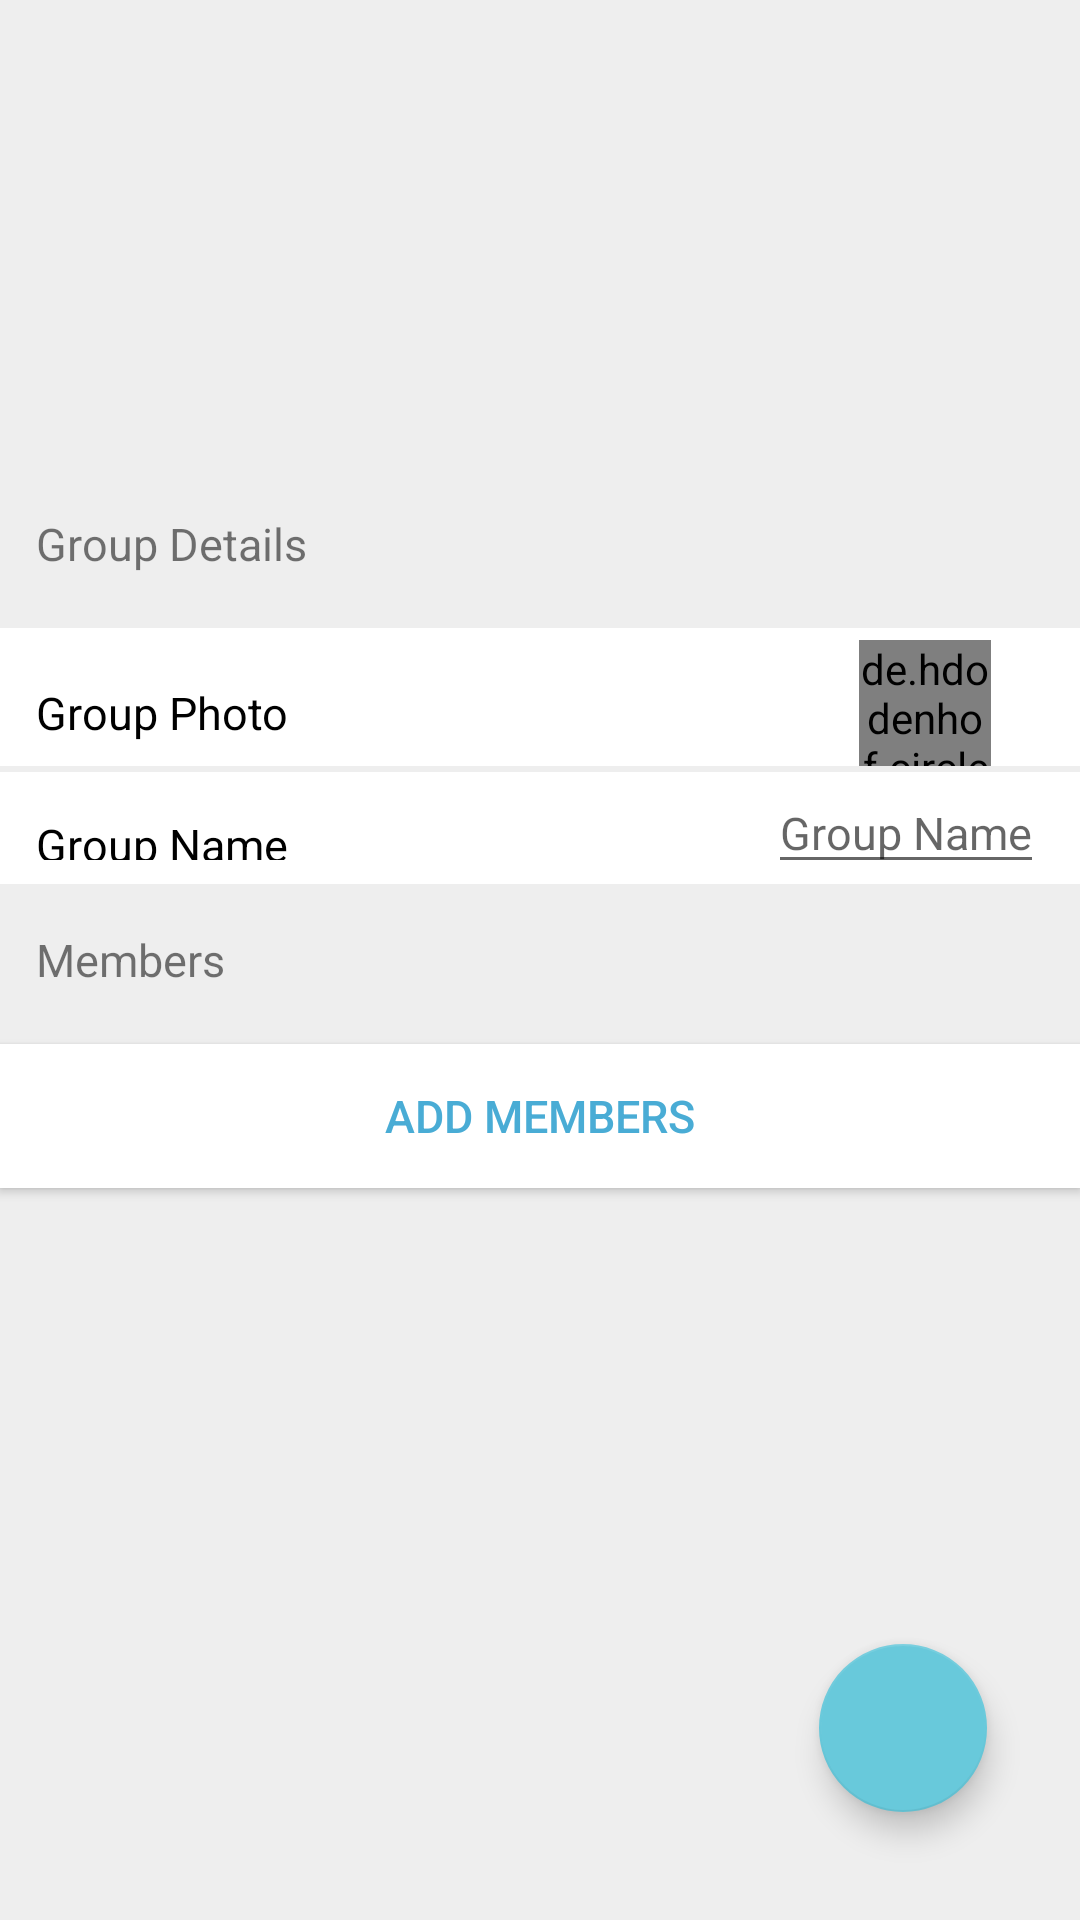

Write the Android layout XML for this screen, with the resource values it uses.
<!-- AndroidManifest.xml: application theme AppTheme -->
<!-- res/layout/fragment_edit_group.xml -->
<?xml version="1.0" encoding="utf-8"?>
<android.support.constraint.ConstraintLayout xmlns:android="http://schemas.android.com/apk/res/android"

    xmlns:app="http://schemas.android.com/apk/res-auto"
    xmlns:tools="http://schemas.android.com/tools"

    android:layout_width="match_parent"
    android:layout_height="match_parent"
    android:layout_gravity="center_vertical"

    android:layout_alignParentBottom="true"
    android:background="@color/background"
    android:tag=""

    >


    <TextView
        android:id="@+id/group_details"
        android:layout_width="match_parent"
        android:layout_height="wrap_content"
        android:layout_marginStart="12dp"
        android:layout_marginLeft="12dp"
        android:layout_marginTop="30dp"
        android:layout_marginBottom="8dp"
        android:text="@string/GroupDetails"
        android:textSize="15sp"
        app:layout_constraintBottom_toTopOf="@+id/constraintLayout3"
        app:layout_constraintEnd_toEndOf="parent"
        app:layout_constraintHorizontal_bias="1.0"
        app:layout_constraintStart_toStartOf="parent"
        app:layout_constraintTop_toBottomOf="@+id/constraintLayout2" />


    <android.support.constraint.ConstraintLayout
        android:id="@+id/constraintLayout3"
        android:layout_width="match_parent"
        android:layout_height="wrap_content"
        android:layout_marginTop="10dp"
        android:layout_marginBottom="2dp"
        android:background="@color/white"
        app:layout_constraintBottom_toTopOf="@+id/constraintLayout"
        app:layout_constraintEnd_toEndOf="parent"
        app:layout_constraintStart_toStartOf="parent"
        app:layout_constraintTop_toBottomOf="@+id/group_details">

        <de.hdodenhof.circleimageview.CircleImageView
            android:id="@+id/group_photo_image_view2"
            android:layout_width="44dp"
            android:layout_height="42dp"
            android:layout_marginStart="8dp"
            android:layout_marginLeft="8dp"
            android:layout_marginTop="4dp"
            android:layout_marginEnd="8dp"
            android:layout_marginRight="8dp"


            app:layout_constraintEnd_toEndOf="parent"
            app:layout_constraintHorizontal_bias="0.893"
            app:layout_constraintStart_toEndOf="@+id/teamPhoto_text_view2"
            app:layout_constraintTop_toTopOf="parent" />


        <TextView
            android:id="@+id/teamPhoto_text_view2"
            android:layout_width="wrap_content"
            android:layout_height="0dp"

            android:layout_marginStart="12dp"
            android:layout_marginLeft="12dp"
            android:layout_marginTop="8dp"
            android:layout_marginBottom="8dp"
            android:paddingTop="10sp"
            android:text="@string/teamPhoto"
            android:textColor="@color/black"
            android:textSize="15sp"
            app:layout_constraintBottom_toBottomOf="parent"
            app:layout_constraintStart_toStartOf="parent"
            app:layout_constraintTop_toTopOf="parent" />


    </android.support.constraint.ConstraintLayout>

    <android.support.constraint.ConstraintLayout
        android:id="@+id/constraintLayout"
        android:layout_width="match_parent"
        android:layout_height="wrap_content"
        android:layout_marginTop="2dp"
        android:background="@color/white"
        app:layout_constraintBottom_toTopOf="@+id/members"
        app:layout_constraintEnd_toEndOf="parent"
        app:layout_constraintHorizontal_bias="0.0"
        app:layout_constraintStart_toStartOf="parent"
        app:layout_constraintTop_toBottomOf="@+id/constraintLayout3"
        tools:ignore="MissingConstraints">

        <TextView
            android:id="@+id/group_name_text_view2"
            android:layout_width="wrap_content"
            android:layout_height="0dp"
            android:layout_marginStart="12dp"
            android:layout_marginLeft="12dp"
            android:layout_marginTop="14dp"
            android:layout_marginBottom="8dp"
            android:text="@string/group_name"
            android:textColor="@color/black"
            android:textSize="15sp"
            app:layout_constraintBottom_toBottomOf="parent"
            app:layout_constraintStart_toStartOf="parent"
            app:layout_constraintTop_toTopOf="parent">

        </TextView>

        <EditText
            android:id="@+id/change_group_name_edit_text"

            android:layout_width="wrap_content"
            android:layout_height="wrap_content"


            android:layout_marginEnd="12dp"
            android:layout_marginRight="12dp"
            android:hint="@string/group_name"
            android:inputType="text"
            android:paddingTop="10sp"
            android:textColor="@color/black"
            android:textSize="15sp"
            app:layout_constraintBottom_toBottomOf="parent"
            app:layout_constraintEnd_toEndOf="parent"

            app:layout_constraintTop_toTopOf="parent"
            app:layout_constraintVertical_bias="0.0" />
    </android.support.constraint.ConstraintLayout>


    <TextView
        android:id="@+id/members2"
        android:layout_width="match_parent"
        android:layout_height="wrap_content"

        android:layout_marginStart="12dp"
        android:layout_marginLeft="12dp"
        android:layout_marginTop="10dp"
        android:paddingTop="5sp"
        android:text="@string/members"
        android:textSize="15sp"
        app:layout_constraintBottom_toTopOf="@+id/constraintLayout2"
        app:layout_constraintEnd_toEndOf="parent"
        app:layout_constraintHorizontal_bias="1.0"
        app:layout_constraintStart_toStartOf="parent"
        app:layout_constraintTop_toBottomOf="@+id/constraintLayout" />

    <android.support.constraint.ConstraintLayout
        android:id="@+id/constraintLayout2"
        android:layout_width="match_parent"
        android:layout_height="300sp"
        android:layout_marginTop="10dp"
        app:layout_constraintBottom_toBottomOf="parent"
        app:layout_constraintTop_toBottomOf="@+id/members2"
        tools:layout_editor_absoluteX="16dp">

        <Button
            android:id="@+id/edit_members_button"
            android:layout_width="match_parent"
            android:layout_height="wrap_content"
            android:layout_marginTop="8dp"
            android:background="@color/white"
            android:text="@string/AddMembers"
            android:textColor="@color/bluelight"

            android:textSize="15sp"
            app:layout_constraintEnd_toEndOf="parent"
            app:layout_constraintHorizontal_bias="0.0"
            app:layout_constraintStart_toStartOf="@+id/add_members_list_view2"
            app:layout_constraintTop_toTopOf="parent">

        </Button>

        <ListView
            android:id="@+id/add_members_list_view2"
            android:layout_width="match_parent"
            android:layout_height="wrap_content"
            android:background="@color/white"

            app:layout_constraintHorizontal_bias="0.0"
            app:layout_constraintStart_toStartOf="parent"
            app:layout_constraintTop_toBottomOf="@+id/edit_members_button"
            app:layout_constraintVertical_bias="1.0">

        </ListView>

    </android.support.constraint.ConstraintLayout>

    
    <android.support.design.widget.FloatingActionButton
        android:id="@+id/update_group_fab_button"
        android:layout_width="wrap_content"
        android:layout_height="wrap_content"
        android:layout_gravity="bottom|end"

        android:layout_marginEnd="31dp"
        android:layout_marginRight="31dp"

        android:layout_marginBottom="36dp"
        android:background="@color/fab_color"
        android:backgroundTint="@color/fab_color"
        android:src="@drawable/ic_check"
        app:backgroundTint="@color/fab_color"
        app:layout_constraintBottom_toBottomOf="parent"
        app:layout_constraintEnd_toEndOf="parent"
        app:rippleColor="@color/fab_color"


        />
</android.support.constraint.ConstraintLayout>
<!-- resources referenced by this layout -->
<resources>
  <color name="background">#EEEEEE</color>
  <color name="black">#000000</color>
  <color name="bluelight">#49acd5</color>
  <color name="fab_color">@color/colorAccent</color>
  <color name="white">#fff</color>
  <string name="AddMembers">Add members</string>
  <string name="GroupDetails">Group Details</string>
  <string name="Save">Save</string>
  <string name="group_name">Group Name</string>
  <string name="members">Members</string>
  <string name="teamPhoto">Group Photo</string>
  <style name="AppTheme" parent="Theme.AppCompat.Light.NoActionBar">
          
          <item name="colorPrimary">@color/colorPrimary</item>
          <item name="colorPrimaryDark">@color/colorPrimaryDark</item>
          <item name="colorAccent">@color/colorAccent</item>
          <item name="windowActionBar">false</item>
          <item name="windowNoTitle">true</item>
      </style>
  <color name="colorAccent">#68C9DB</color>
  <color name="colorPrimary">#3F51B5</color>
  <color name="colorPrimaryDark">#4990CC</color>
</resources>
